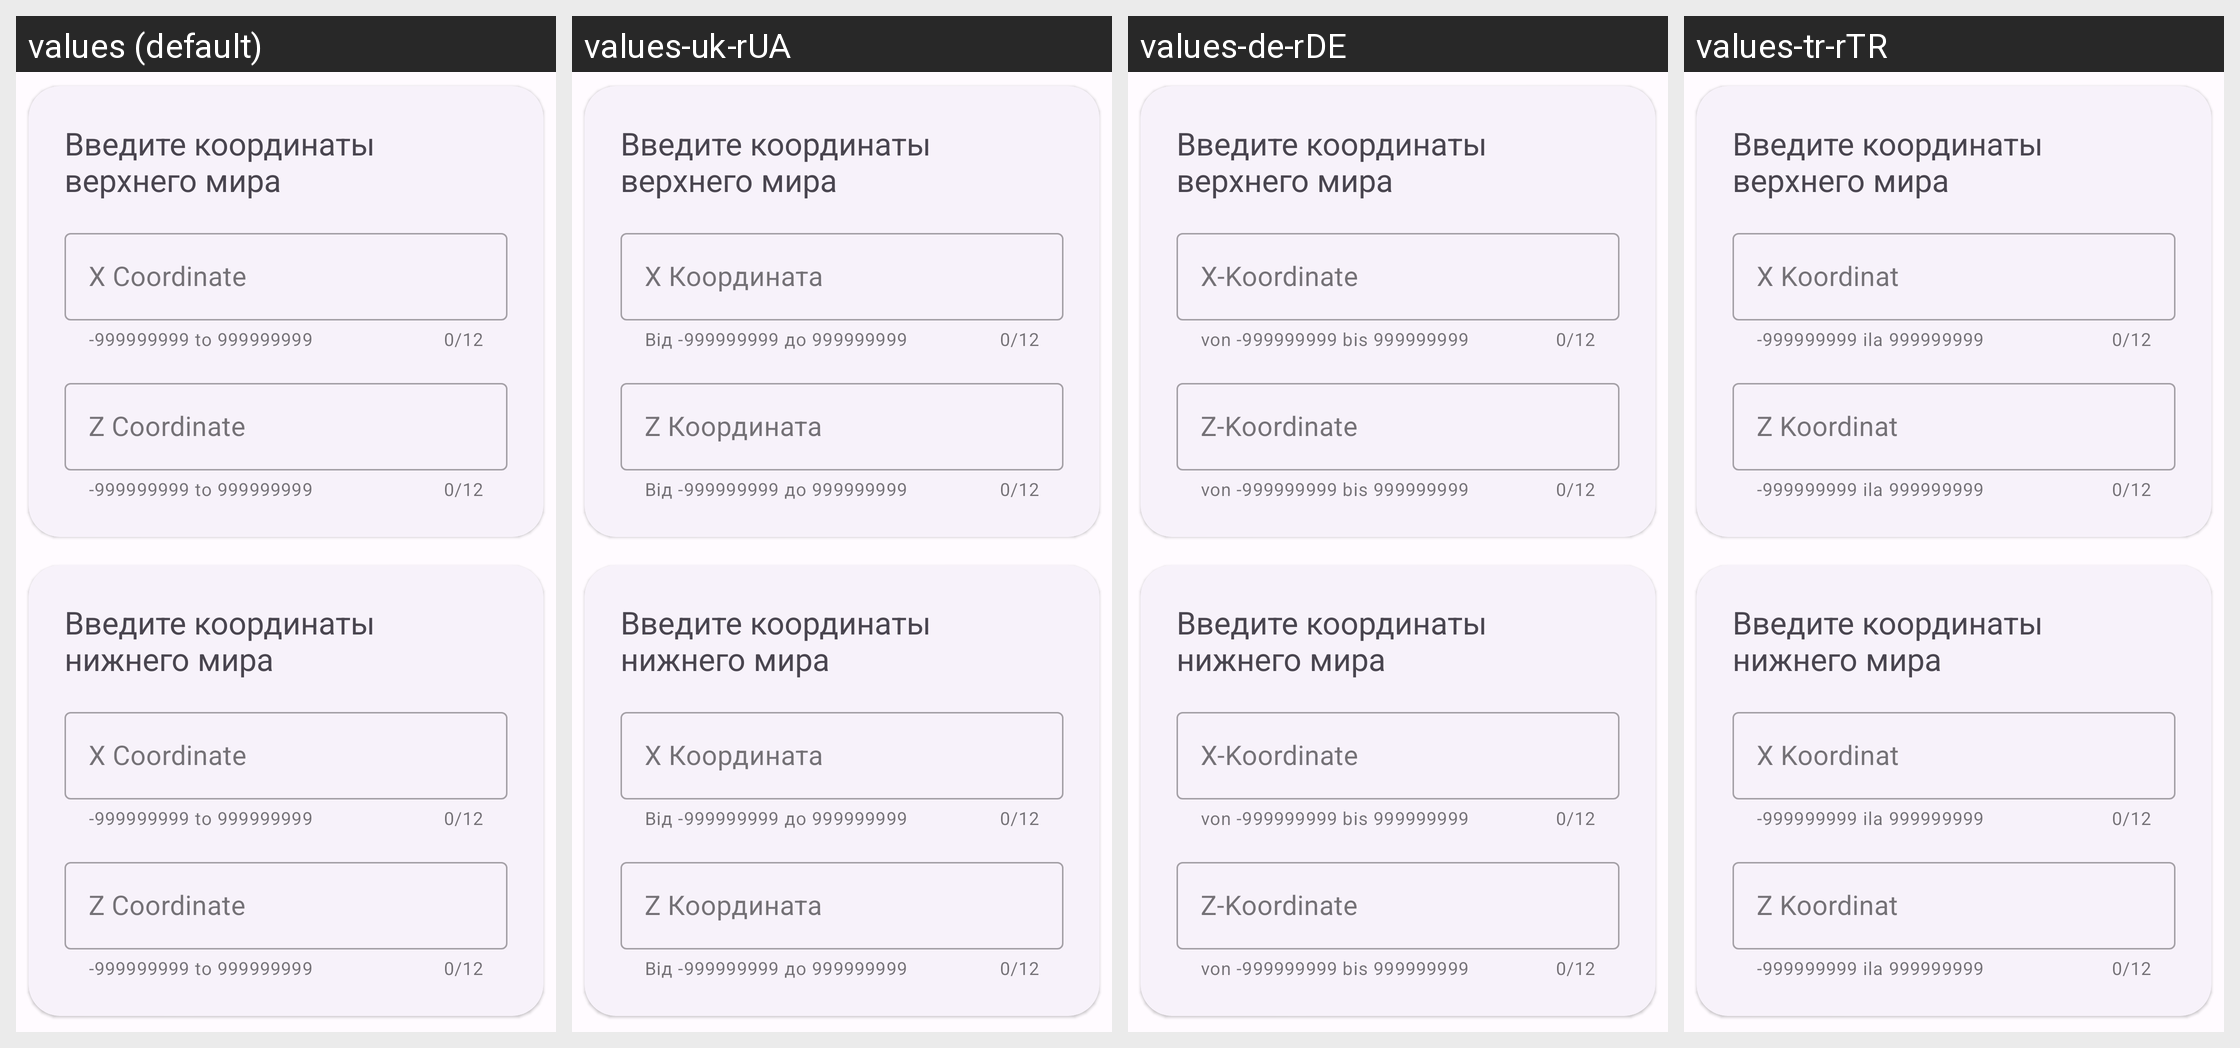

Here is an Android app screen in its default locale and in the app's own translations. Write out the translated-string differences for the strings that appear on this screen.
Android screen res/layout/fragment_nether_coords.xml rendered under 4 locales, left to right: values (default), values-uk-rUA, values-de-rDE, values-tr-rTR. Device: Nexus 5 (rendered at 1080×1920; each locale shown at half size, 540×960, under a caption strip naming it); theme Theme.EndPortalCoords.
Other locales in the repository, not shown: values-be-rBY, values-en, values-kk-rKZ, values-pl-rPL, values-ru-rRU.
Strings drawn on this screen, with the default value and each locale's value (text and hints the layout hard-codes, and strings that could not be matched under every locale, appear in the picture but are not listed):

x_coord
  values: X Coordinate
  values-uk-rUA: X Координата
  values-de-rDE: X-Koordinate
  values-tr-rTR: X Koordinat

too
  values: -999999999 to 999999999
  values-uk-rUA: Від -999999999 до 999999999
  values-de-rDE: von -999999999 bis 999999999
  values-tr-rTR: -999999999 ila 999999999

z_coord
  values: Z Coordinate
  values-uk-rUA: Z Координата
  values-de-rDE: Z-Koordinate
  values-tr-rTR: Z Koordinat
